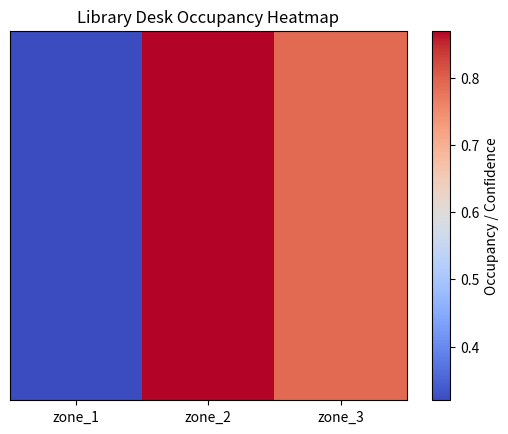

Recreate this plot in Python.
import matplotlib.pyplot as plt
import numpy as np

def plot_heatmap(heatmap: dict, title="Library Desk Occupancy Heatmap"):

    zones = list(heatmap.keys())
    values = list(heatmap.values())

    heatmap_array = np.array(values).reshape(1, -1)

    plt.imshow(heatmap_array, cmap="coolwarm", aspect="auto")
    plt.colorbar(label="Occupancy / Confidence")
    plt.xticks(range(len(zones)), zones)
    plt.yticks([])
    plt.title(title)
    plt.show()


# Example
if __name__ == "__main__":
    example_heatmap = {
        "zone_1": 0.32,
        "zone_2": 0.87,
        "zone_3": 0.79
    }

    plot_heatmap(example_heatmap)
